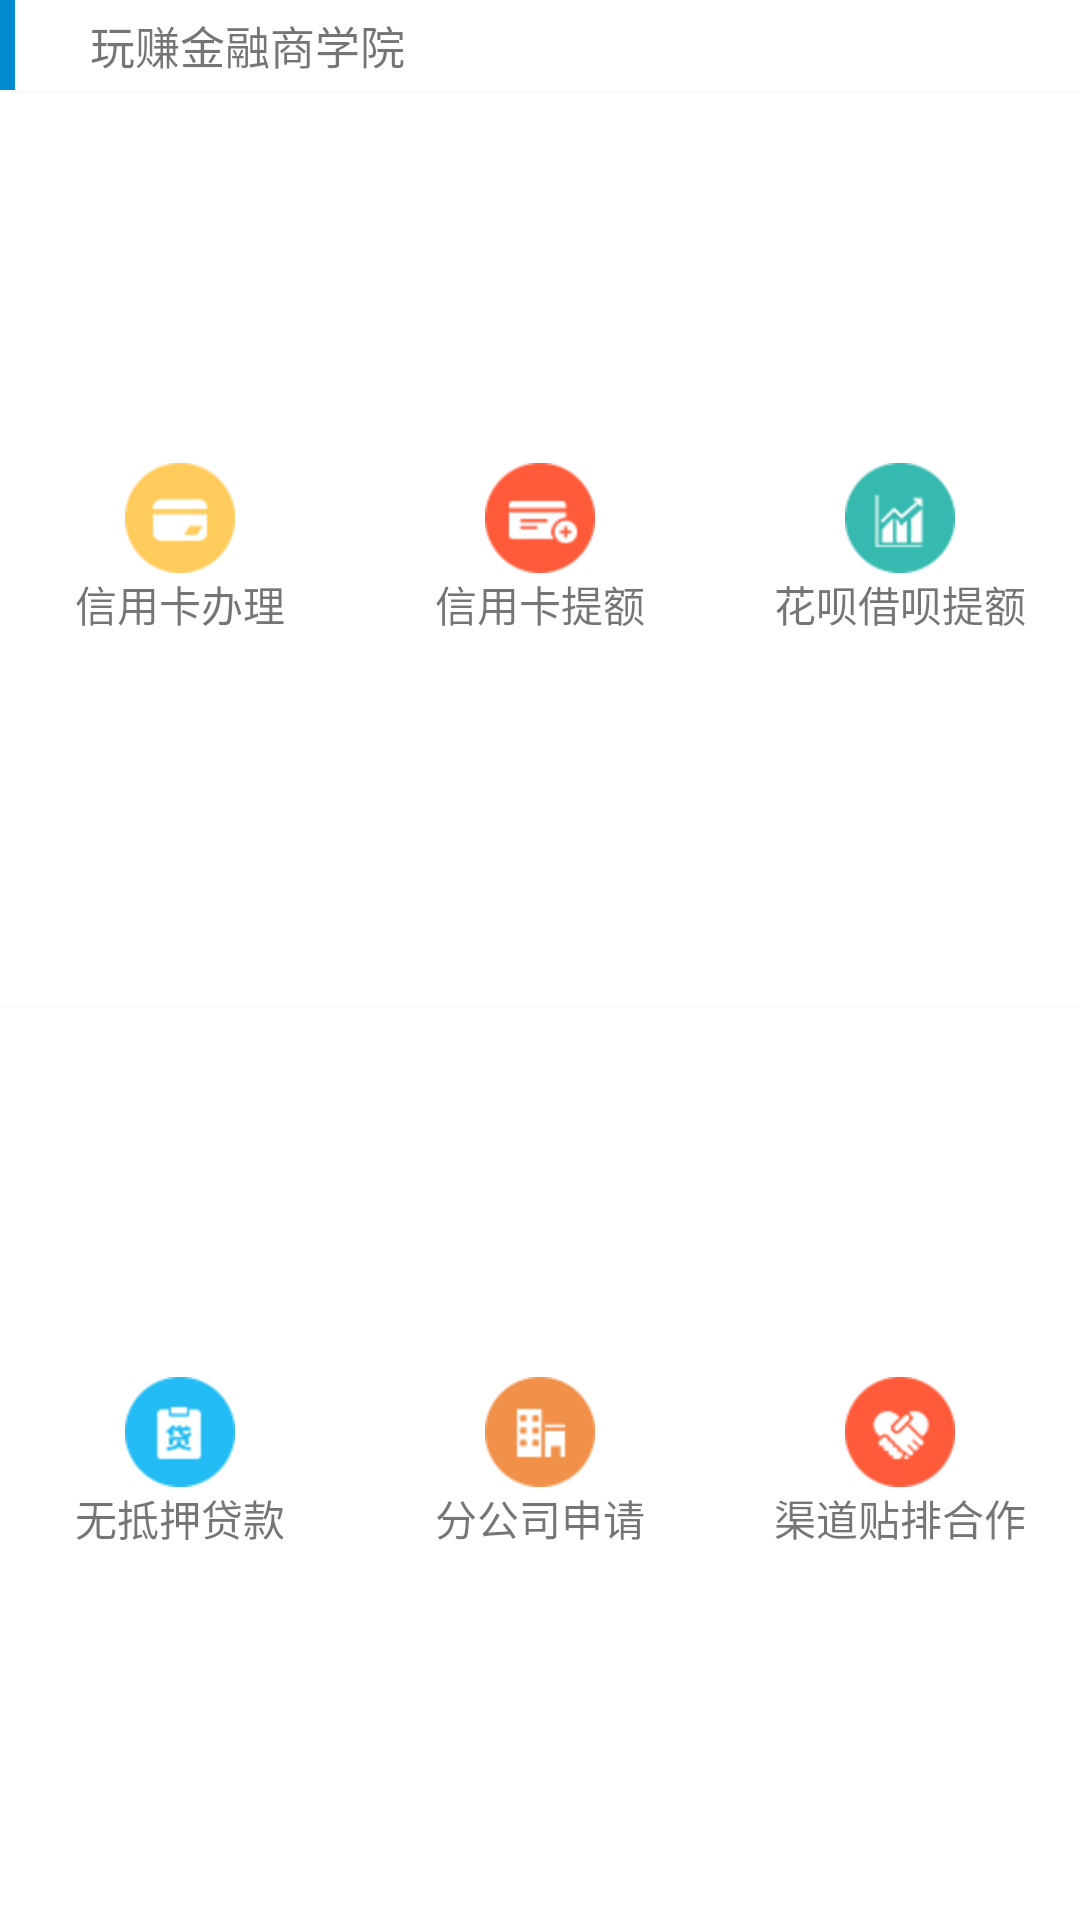

The Android layout XML behind this screen, and the referenced resources:
<!-- AndroidManifest.xml: application theme Theme.AppCompat.Light.NoActionBar -->
<!-- res/layout/fragment_main_fragment_bottom.xml -->
<LinearLayout xmlns:android="http://schemas.android.com/apk/res/android"
             xmlns:tools="http://schemas.android.com/tools"
             android:layout_width="match_parent"
             android:layout_height="match_parent"
              android:orientation="vertical"
             tools:context="com.zhongbang.huabei.fragment.MainFragmentBottom">
            <LinearLayout
                android:layout_width="match_parent"
                android:layout_height="match_parent"
                android:orientation="vertical">
                <RelativeLayout
                    android:layout_width="match_parent"
                    android:layout_height="wrap_content"
                    android:background="@color/white">
                    <View
                        android:layout_width="5dp"
                        android:layout_height="30dp"
                        android:background="#048AD1"></View>
                    <TextView
                        android:layout_width="wrap_content"
                        android:layout_height="wrap_content"
                        android:layout_centerVertical="true"
                        android:layout_marginLeft="30dp"
                        android:text="玩赚金融商学院"
                        android:textSize="@dimen/dimen15"/>
                </RelativeLayout>
                <LinearLayout
                    android:layout_width="match_parent"
                    android:layout_height="match_parent"
                    android:layout_marginTop="1dp"
                    android:orientation="vertical">
                    <LinearLayout
                        android:layout_width="match_parent"
                        android:layout_height="0dp"
                        android:background="@color/white"
                        android:layout_weight="1">
                        <LinearLayout
                            android:id="@+id/ll_bottom1"
                            style="@style/LinearLayout_Main">
                            <ImageView
                                style="@style/ImageView_Main"
                                android:src="@mipmap/imgbottom1"/>
                            <TextView
                               style="@style/TextView_Main"
                                android:text="信用卡办理"/>
                        </LinearLayout>
                        <LinearLayout
                            android:id="@+id/ll_bottom2"
                            style="@style/LinearLayout_Main">
                            <ImageView
                                style="@style/ImageView_Main"
                                android:src="@mipmap/imgbottom2"/>
                            <TextView
                                style="@style/TextView_Main"
                                android:text="信用卡提额"/>
                        </LinearLayout>
                        <LinearLayout
                            android:id="@+id/ll_bottom3"
                            style="@style/LinearLayout_Main">
                            <ImageView
                                style="@style/ImageView_Main"
                                android:src="@mipmap/imgbottom3"/>
                            <TextView
                                style="@style/TextView_Main"
                                android:text="花呗借呗提额"/>
                        </LinearLayout>
                    </LinearLayout>
                    <LinearLayout
                        android:layout_width="match_parent"
                        android:layout_height="0dp"
                        android:layout_marginTop="0.5dp"
                        android:background="@color/white"
                        android:layout_weight="1">
                        <LinearLayout
                            android:id="@+id/ll_bottom4"
                            style="@style/LinearLayout_Main">
                            <ImageView
                                style="@style/ImageView_Main"
                                android:src="@mipmap/imgbottom4"/>
                            <TextView
                                style="@style/TextView_Main"
                                android:text="无抵押贷款"/>
                        </LinearLayout>
                        <LinearLayout
                            android:id="@+id/ll_bottom5"
                            style="@style/LinearLayout_Main">
                            <ImageView
                                style="@style/ImageView_Main"
                                android:src="@mipmap/imgbottom5"/>
                            <TextView
                                style="@style/TextView_Main"
                                android:text="分公司申请"/>
                        </LinearLayout>
                        <LinearLayout
                            android:id="@+id/ll_bottom6"
                            style="@style/LinearLayout_Main">
                            <ImageView
                                style="@style/ImageView_Main"
                                android:src="@mipmap/imgbottom6"/>
                            <TextView
                                style="@style/TextView_Main"
                                android:text="渠道贴排合作"/>
                        </LinearLayout>
                    </LinearLayout>
                </LinearLayout>
            </LinearLayout>
</LinearLayout>
<!-- resources referenced by this layout -->
<resources>
  <color name="white">#ffffff</color>
  <dimen name="dimen15">15dp</dimen>
  <!-- mipmap imgbottom1: png bitmap (mipmap-hdpi, 2019 bytes) -->
  <!-- mipmap imgbottom2: png bitmap (mipmap-hdpi, 2299 bytes) -->
  <!-- mipmap imgbottom3: png bitmap (mipmap-hdpi, 2469 bytes) -->
  <!-- mipmap imgbottom4: png bitmap (mipmap-hdpi, 2451 bytes) -->
  <!-- mipmap imgbottom5: png bitmap (mipmap-hdpi, 2421 bytes) -->
  <!-- mipmap imgbottom6: png bitmap (mipmap-hdpi, 2692 bytes) -->
  <style name="ImageView_Main">
          <item name="android:layout_width">wrap_content</item>
          <item name="android:layout_height">wrap_content</item>
      </style>
  <style name="LinearLayout_Main">
          <item name="android:layout_width">0dp</item>
          <item name="android:layout_height">match_parent</item>
          <item name="android:paddingBottom">10dp</item>
          <item name="android:paddingTop">10dp</item>
          <item name="android:orientation">vertical</item>
          <item name="android:layout_weight">1</item>
          <item name="android:gravity">center</item>
      </style>
  <style name="TextView_Main">
          <item name="android:layout_width">wrap_content</item>
          <item name="android:layout_height">wrap_content</item>
      </style>
</resources>
